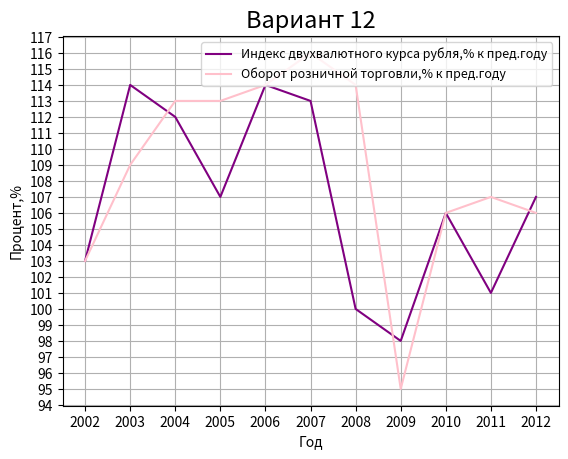

The script that saved this image:
import matplotlib.pyplot as plt
import matplotlib.ticker as ticker
import numpy as np
import math

x=(2002,2003,2004,2005,2006,2007,2008,2009,2010,2011,2012)

y1=(103,114,112,107,114,113,100,98,106,101,107)

y2=(103,109,113,113,114,116,114,95,106,107,106) 

plt.plot(x,y1,color='purple',label='Индекс двухвалютного курса рубля,% к пред.году')

plt.plot(x,y2,color='pink', label='Оборот розничной торговли,% к пред.году')

plt.xlabel("Год")
plt.ylabel("Процент,%")
plt.title("Вариант 12",fontsize=17)

plt.grid(True)


plt.locator_params(axis='x',nbins=12)
plt.locator_params(axis='y',nbins=30)

plt.legend(loc='upper right',fontsize= 9)


plt.show()